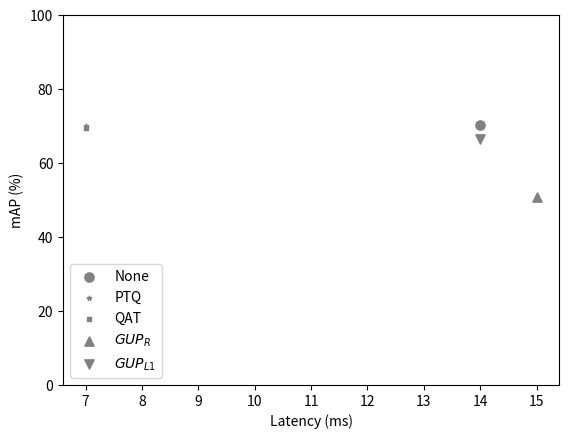

Recreate this plot in Python.
import matplotlib.pyplot as plt
import pandas as pd

# plt.rcParams['text.usetex'] = True

c1 = [2.2, 3.1, 1.3, 3.9, 5.1]
c2 = [3.2, 1.1, 5.3, 2.9, 4.1]
c3 = [4.2, 2.1, 4.3, 1.9, 1.1]

x = [1, 2, 3, 4, 5]
s = [48, 134, 391, 203, 193]

max_ram = 64 # GB

None_df = pd.DataFrame({'Latency':    [14],
                   'Accuracy':        [70.3],
                   'Disk_size':       [44.7],
                   'RAM_usage':       [2.48/max_ram],
                   'cpu_utilisation': [0.496]})

PTQ_df = pd.DataFrame({'Latency':    [7],
                   'Accuracy':        [70.1],
                   'Disk_size':       [11.3],
                   'RAM_usage':       [2.52/max_ram],
                   'cpu_utilisation': [0.491]})

QAT_df = pd.DataFrame({'Latency':    [7],
                   'Accuracy':        [69.6],
                   'Disk_size':       [11.3],
                   'RAM_usage':       [2.51/max_ram],
                   'cpu_utilisation': [0.491]})


GUP_R_df = pd.DataFrame({'Latency':    [15],
                   'Accuracy':        [50.8],
                   'Disk_size':       [44.7],
                   'RAM_usage':       [2.51/max_ram],
                   'cpu_utilisation': [0.496]})

GUP_L1_df = pd.DataFrame({'Latency':    [14],
                   'Accuracy':        [66.6],
                   'Disk_size':       [44.7],
                   'RAM_usage':       [2.46/max_ram],
                   'cpu_utilisation': [0.496]})

# print(None_df.cpu_utilisation[0])
fig, ax = plt.subplots()
ax.scatter(None_df.Latency, None_df.Accuracy, s=None_df.Disk_size, color=(1-None_df.cpu_utilisation[0], 1-None_df.cpu_utilisation[0], 1-None_df.cpu_utilisation[0]), cmap='gray', marker='o', label= "None")
ax.scatter(PTQ_df.Latency, PTQ_df.Accuracy, s=PTQ_df.Disk_size, color=(1-PTQ_df.cpu_utilisation[0], 1-PTQ_df.cpu_utilisation[0], 1-PTQ_df.cpu_utilisation[0]), cmap='gray', marker='*', label= "PTQ")
ax.scatter(QAT_df.Latency, QAT_df.Accuracy, s=QAT_df.Disk_size, color=(1-QAT_df.cpu_utilisation[0], 1-QAT_df.cpu_utilisation[0], 1-QAT_df.cpu_utilisation[0]), cmap='gray', marker='s', label= "QAT")
ax.scatter(GUP_R_df.Latency, GUP_R_df.Accuracy, s=GUP_R_df.Disk_size, color=(1-GUP_R_df.cpu_utilisation[0], 1-GUP_R_df.cpu_utilisation[0], 1-GUP_R_df.cpu_utilisation[0]), cmap='gray', marker='^', label= "$GUP_R$")
ax.scatter(GUP_L1_df.Latency, GUP_L1_df.Accuracy, s=GUP_L1_df.Disk_size, color=(1-GUP_L1_df.cpu_utilisation[0], 1-GUP_L1_df.cpu_utilisation[0], 1-GUP_L1_df.cpu_utilisation[0]), cmap='gray', marker='v', label= "$GUP_{L1}$")

plt.ylabel("mAP (%)")
plt.xlabel("Latency (ms)")
ax.legend()
plt.ylim(0,100)
# plt.xlim(left=0)
plt.savefig("Accurac_Latency.pdf")